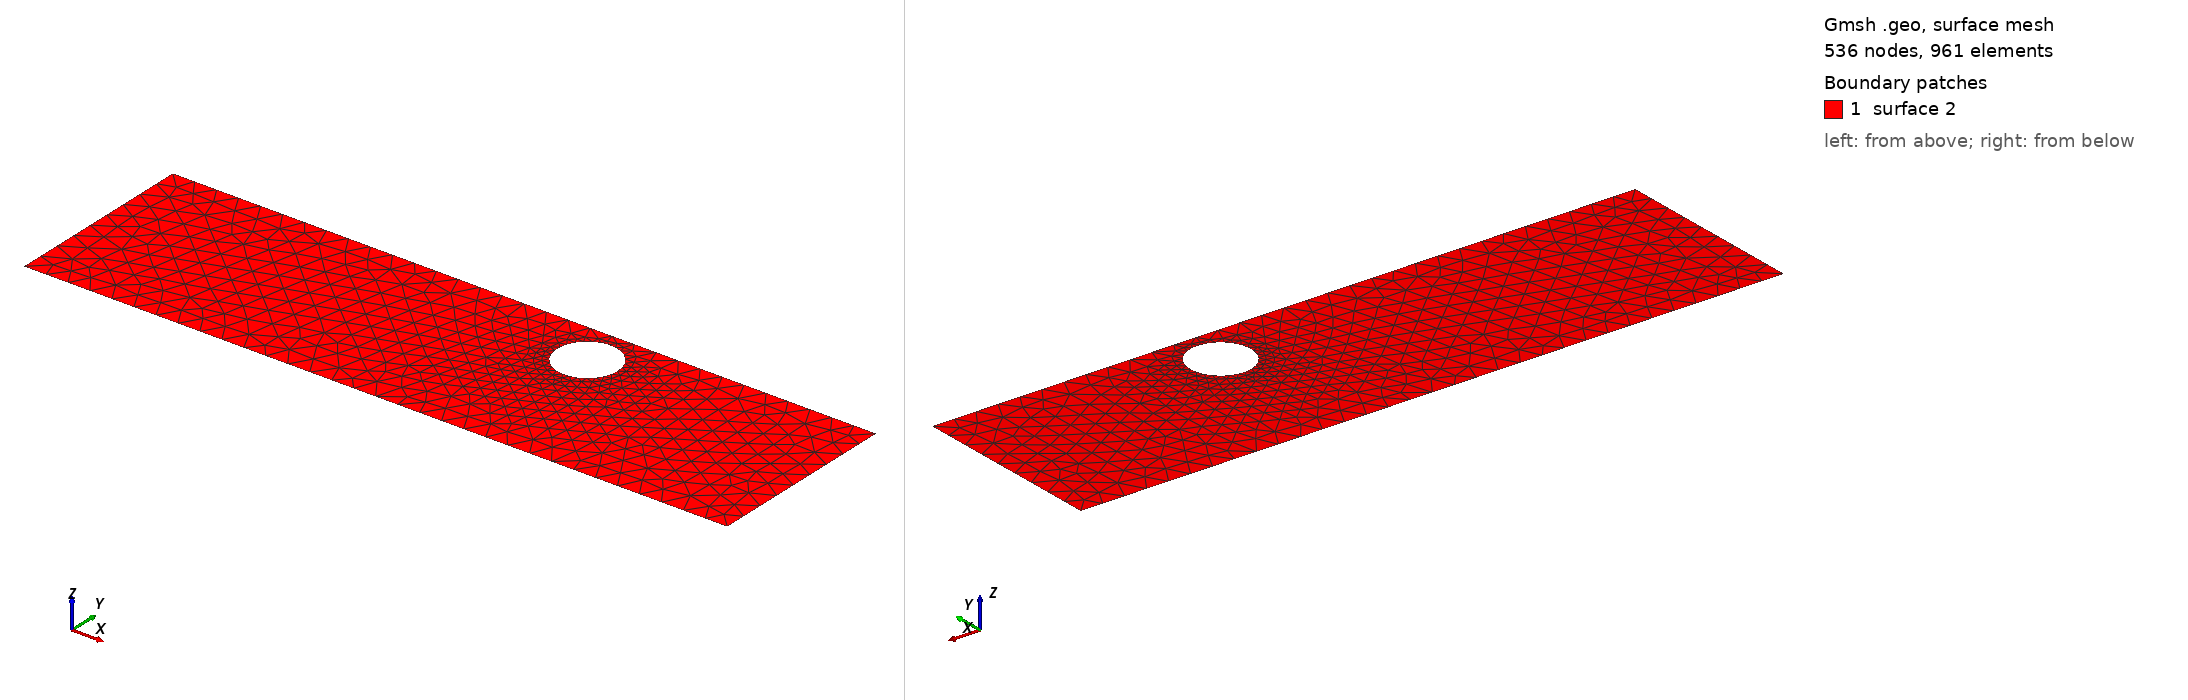

Gmsh geometry script, surface-meshed: 536 nodes, 961 surface elements. Boundary patches (legend numbers): 1 surface 2. Left view from above one corner, right view from below the opposite corner. The script declares no physical surfaces, so the legend lists its geometric surfaces. The drawing asked Gmsh for element sizes between 1% and 20% of the model's largest extent; the script's own settings can give other sizes.

=== cad_094.geo (drawn) ===
//+
SetFactory("OpenCASCADE");
//+
Point(1) = {0.409979, -3.682082, 0.000000, 1.000000};
//+
Point(2) = {31.953591, -3.682082, 0.000000, 1.000000};
//+
Point(3) = {31.953591, 4.991645, 0.000000, 1.000000};
//+
Point(4) = {0.409979, 4.991645, 0.000000, 1.000000};
//+
Line(1) = {4, 1};
//+
Line(2) = {1, 2};
//+
Line(3) = {2, 3};
//+
Line(4) = {3, 4};
//+
Curve Loop(1) = {1, 2, 3, 4};
//+
Point(6) = {21.850537, 3.051116, 0.000000, 0.135234};
//+
Point(5) = {20.498195, 3.051116, 0.000000, 0.135234};
//+
Point(7) = {19.822025, 4.222278, 0.000000, 0.135234};
//+
Point(8) = {19.822025, 1.879954, 0.000000, 0.135234};
//+
Ellipse(5) = {6, 5, 7, 7};
//+
Ellipse(6) = {7, 5, 8, 8};
//+
Ellipse(7) = {8, 5, 6, 6};
//+
Curve Loop(2) = {5, 6, 7};
//+
Plane Surface(2) = {1, 2};
//+
Physical Curve("INFLOW", 100) = {1};
//+
Physical Curve("OUTFLOW", 101) = {3};
//+
Physical Curve("WALL_BOUNDARY", 102) = {2, 4};
//+
Physical Curve("OBSTACLE", 103) = {5, 6, 7};
